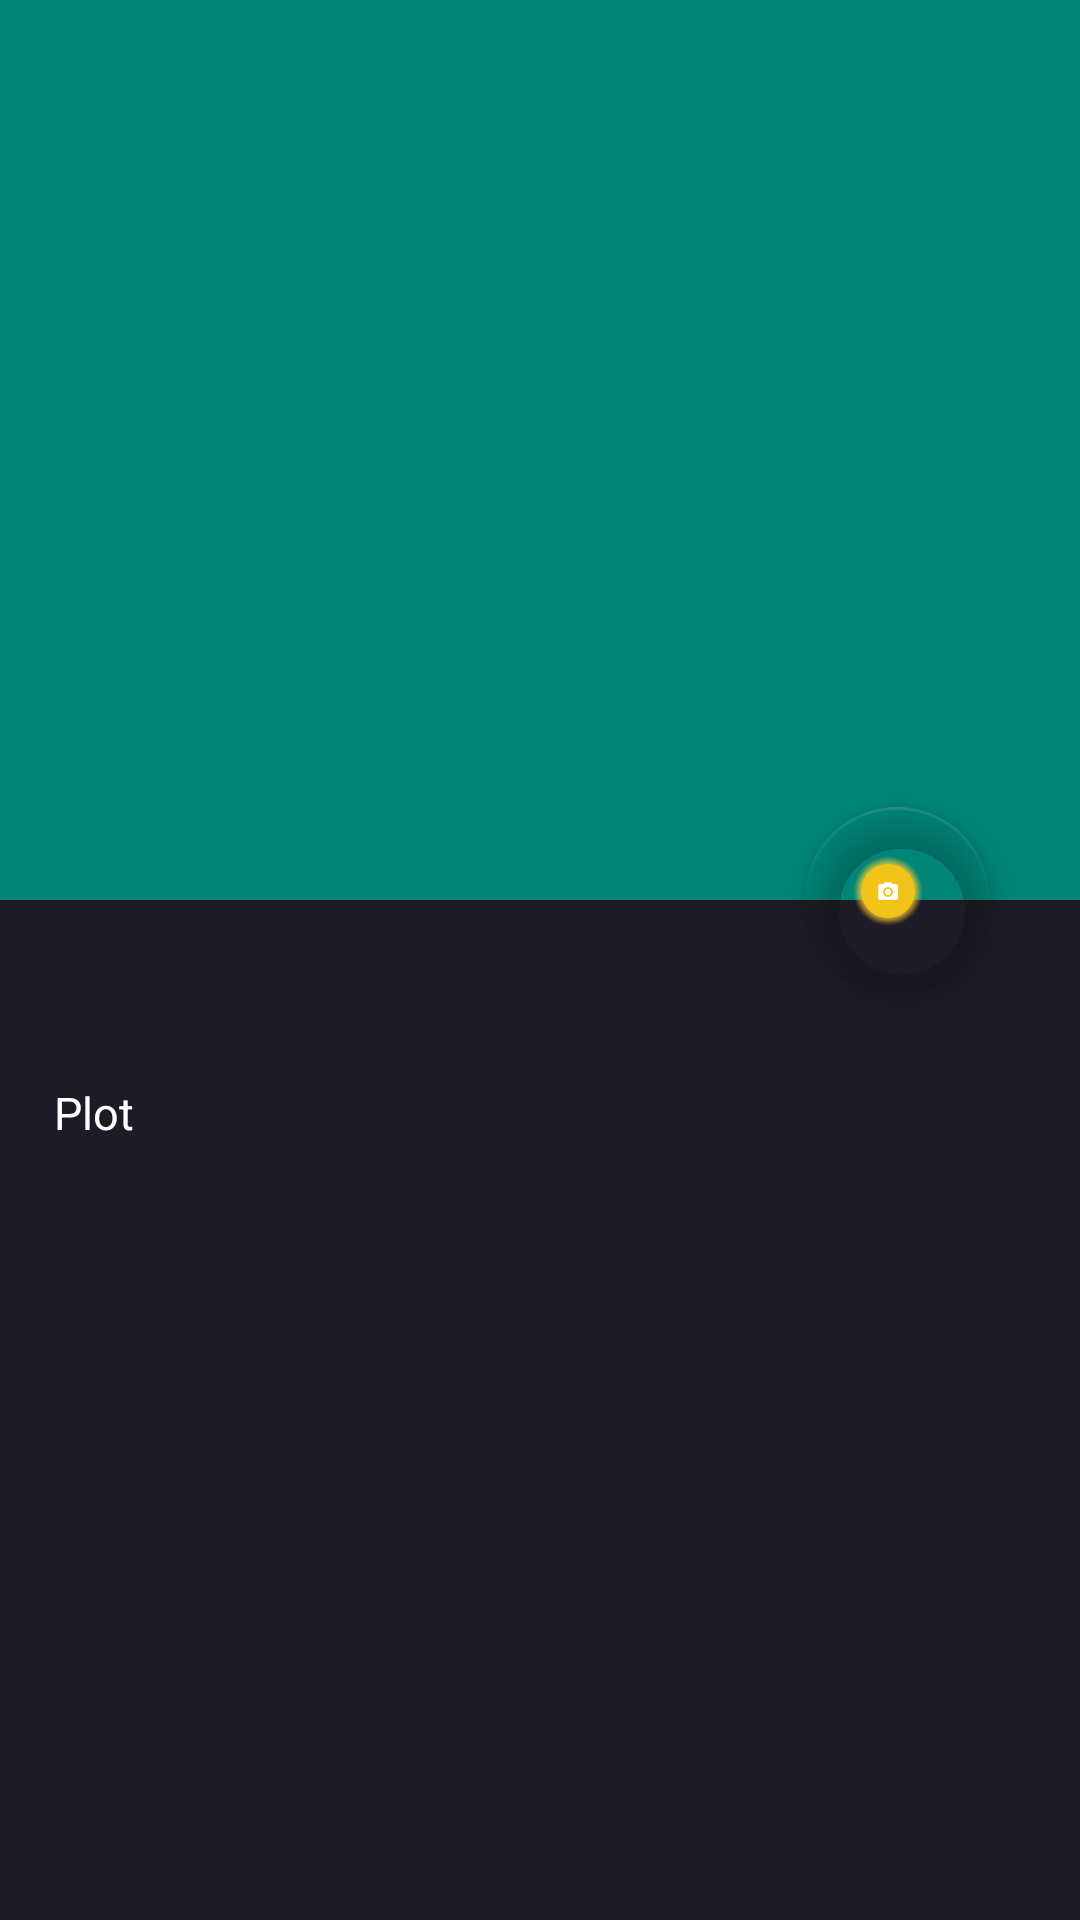

Layout XML and referenced resources for this Android screen:
<!-- AndroidManifest.xml: application theme AppTheme -->
<!-- res/layout/activity_info.xml -->
<?xml version="1.0" encoding="utf-8"?>
<androidx.coordinatorlayout.widget.CoordinatorLayout
        xmlns:android="http://schemas.android.com/apk/res/android"
        xmlns:app="http://schemas.android.com/apk/res-auto"
        android:layout_width="match_parent"
        android:layout_height="match_parent"
        android:elevation="@dimen/dimen_8dp"
        android:fitsSystemWindows="true">

    <com.google.android.material.appbar.AppBarLayout
            android:id="@+id/app_bar"
            android:layout_width="match_parent"
            android:layout_height="@dimen/info_collapsingbar_height"
            android:fitsSystemWindows="true">

        <com.google.android.material.appbar.CollapsingToolbarLayout
                android:id="@+id/toolbar_layout"
                android:layout_width="match_parent"
                android:layout_height="match_parent"
                android:fitsSystemWindows="true"
                app:collapsedTitleTextAppearance="@style/TitleTextStyleCollapsed"
                app:contentScrim="@color/colorBackground"
                app:expandedTitleTextAppearance="@style/TitleTextStyleExpanded"
                app:layout_scrollFlags="scroll|exitUntilCollapsed">

            <ImageView
                    android:id="@+id/ivImage"
                    android:layout_width="match_parent"
                    android:layout_height="match_parent"
                    android:scaleType="centerCrop"
                    android:transitionName="info_activity_transition"
                    app:layout_collapseMode="parallax"/>

            <androidx.appcompat.widget.Toolbar
                    android:id="@+id/toolbar"
                    android:layout_width="match_parent"
                    android:layout_height="?attr/actionBarSize"
                    app:layout_collapseMode="pin"/>

        </com.google.android.material.appbar.CollapsingToolbarLayout>
    </com.google.android.material.appbar.AppBarLayout>

    <androidx.core.widget.NestedScrollView
            android:layout_width="match_parent"
            android:layout_height="match_parent"
            android:background="@color/colorBackground"
            app:layout_behavior="@string/appbar_scrolling_view_behavior">

        <LinearLayout
                android:layout_width="match_parent"
                android:layout_height="wrap_content"
                android:orientation="vertical"
                android:padding="@dimen/info_padding">

            <TextView
                    android:id="@+id/tvGenre"
                    android:layout_width="wrap_content"
                    android:layout_height="wrap_content"
                    android:layout_marginBottom="@dimen/info_genre_margin"
                    android:alpha="0.4"
                    android:textColor="@color/colorWhite"
                    android:textSize="@dimen/text_size_17"/>

            <TextView
                    android:layout_width="wrap_content"
                    android:layout_height="wrap_content"
                    android:layout_marginBottom="@dimen/info_plot_margin"
                    android:text="@string/plot"
                    android:textColor="@color/colorWhite"
                    android:textSize="@dimen/text_size_15"/>

            <TextView
                    android:id="@+id/tvPlot"
                    android:layout_width="wrap_content"
                    android:layout_height="wrap_content"
                    android:alpha="0.4"
                    android:textColor="@color/colorWhite"
                    android:textSize="@dimen/text_size_16"/>

        </LinearLayout>

    </androidx.core.widget.NestedScrollView>

    <com.google.android.material.floatingactionbutton.FloatingActionButton
            android:id="@+id/fabInfo"
            android:layout_width="@dimen/info_fab_size"
            android:layout_height="@dimen/info_fab_size"
            android:layout_margin="@dimen/info_fab_margin"
            android:scaleType="center"
            app:layout_anchor="@id/app_bar"
            app:layout_anchorGravity="bottom|end"
            app:backgroundTint="@color/colorTransparent"
            app:srcCompat="@drawable/fab_camera_shadow"/>

    
</androidx.coordinatorlayout.widget.CoordinatorLayout>
<!-- resources referenced by this layout -->
<resources>
  <color name="colorBackground">#FF1D1B25</color>
  <color name="colorTransparent">#00000000</color>
  <color name="colorWhite">#FFFFFF</color>
  <dimen name="dimen_8dp">8dp</dimen>
  <dimen name="info_collapsingbar_height">300dp</dimen>
  <dimen name="info_fab_margin">30dp</dimen>
  <dimen name="info_fab_size">62dp</dimen>
  <dimen name="info_genre_margin">20dp</dimen>
  <dimen name="info_padding">18dp</dimen>
  <dimen name="info_plot_margin">10dp</dimen>
  <dimen name="text_size_15">15sp</dimen>
  <dimen name="text_size_16">16sp</dimen>
  <dimen name="text_size_17">17sp</dimen>
  <!-- drawable fab_camera_shadow: vector/xml drawable (drawable, 2548 chars, omitted) -->
  <string name="plot">Plot</string>
  <style name="TitleTextStyleCollapsed" parent="TextAppearance.Widget.AppCompat.Toolbar.Title">
          <item name="android:textColor">@color/colorWhite</item>
          <item name="android:textStyle">normal</item>
      </style>
  <style name="TitleTextStyleExpanded" parent="TextAppearance.Widget.AppCompat.Toolbar.Title">
          <item name="android:textColor">@color/colorWhite</item>
          <item name="android:shadowColor">@color/colorBackground</item>
          <item name="android:textStyle">normal</item>
          <item name="android:textSize">30sp</item>
          <item name="android:shadowDx">2</item>
          <item name="android:shadowDy">2</item>
          <item name="android:shadowRadius">2</item>
      </style>
  <style name="AppTheme" parent="Theme.AppCompat.Light.DarkActionBar">
          
          <item name="colorPrimary">@color/colorPrimary</item>
          <item name="colorPrimaryDark">@color/colorPrimaryDark</item>
          <item name="colorAccent">@color/colorAccent</item>
      </style>
  <color name="colorPrimary">#008577</color>
  <color name="colorPrimaryDark">#00574B</color>
  <color name="colorAccent">#D81B60</color>
</resources>
